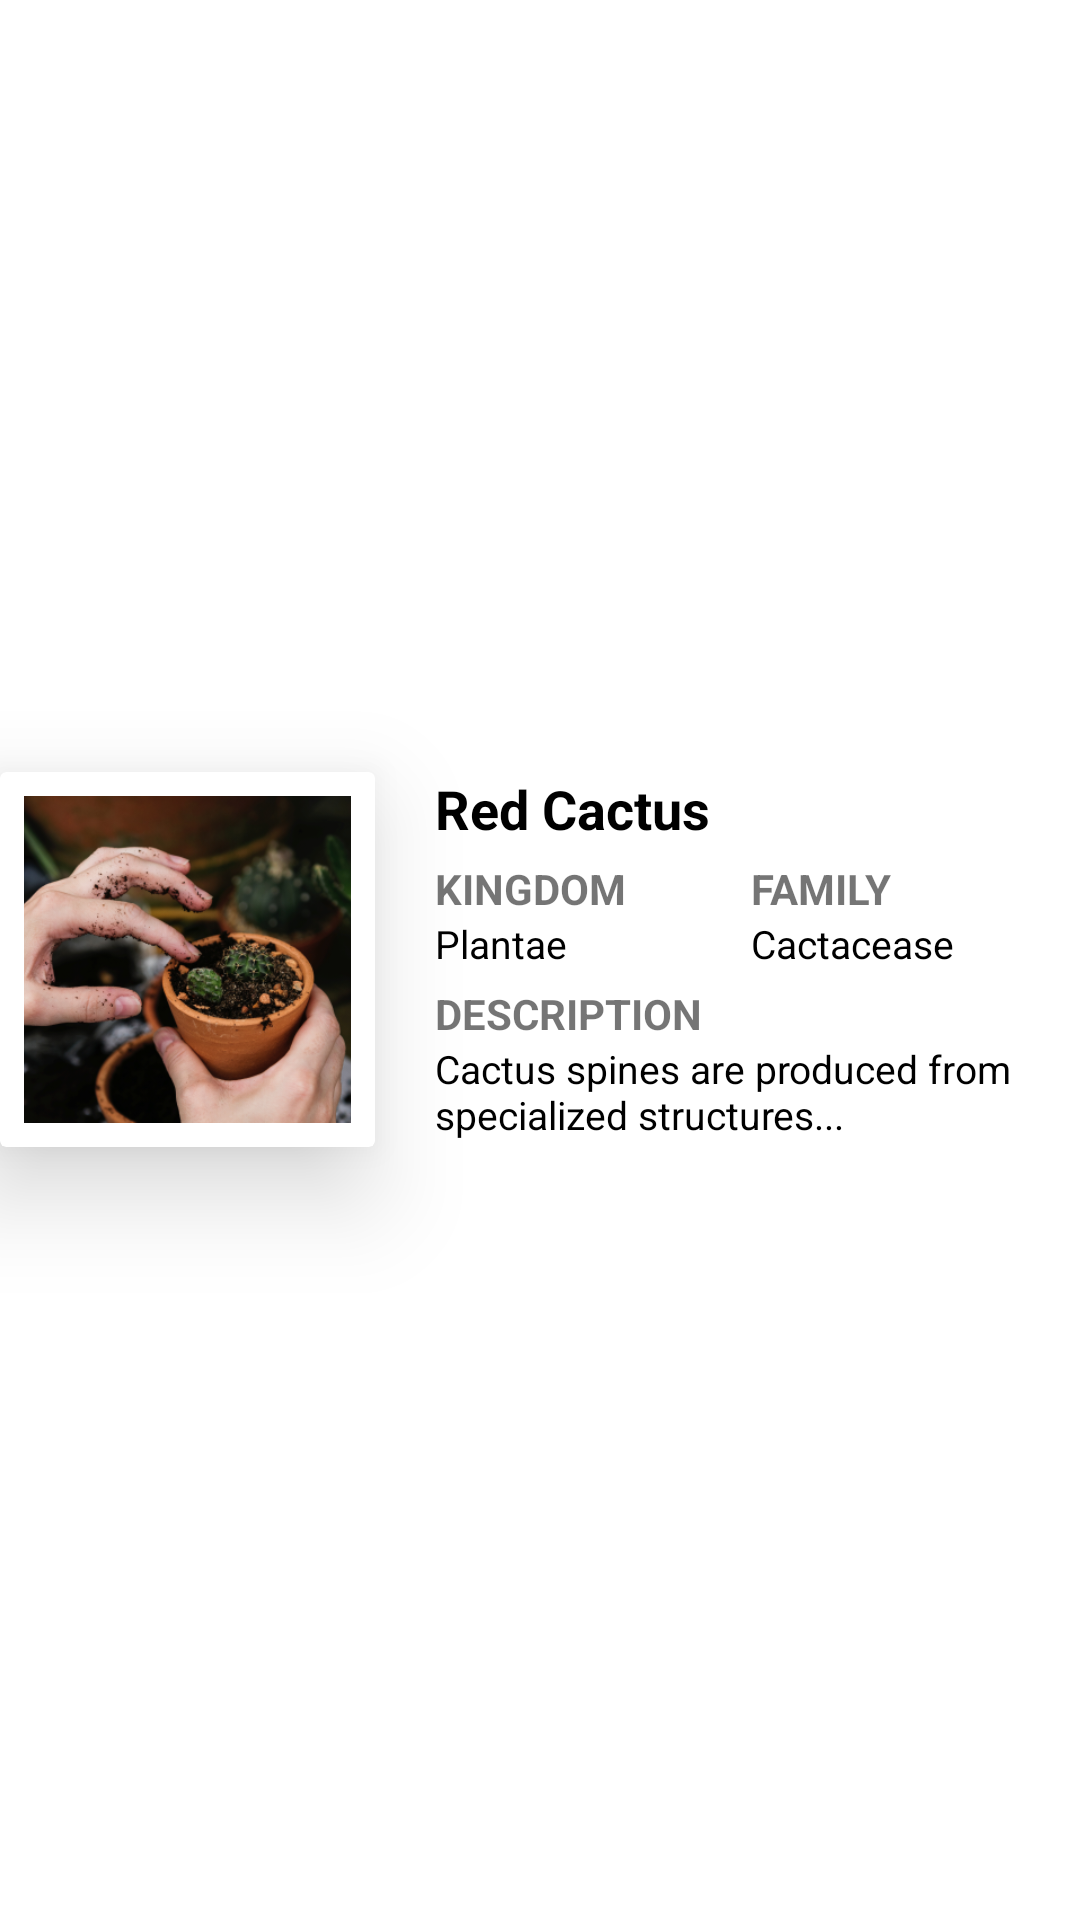

Write the Android layout XML for this screen, with the resource values it uses.
<!-- AndroidManifest.xml: application theme Theme.PlantSearching -->
<!-- res/layout/listview_plant_item.xml -->
<?xml version="1.0" encoding="utf-8"?>
<LinearLayout xmlns:android="http://schemas.android.com/apk/res/android"
    android:layout_width="match_parent"
    android:layout_height="160dp"
    xmlns:app="http://schemas.android.com/apk/res-auto"
    android:layout_marginBottom="20dp"
    android:orientation="horizontal"
    android:gravity="center">
    <androidx.cardview.widget.CardView
        android:layout_width="125dp"
        android:layout_height="125dp"

        android:background="@color/white"
        app:cardElevation="20dp"
        >
        <ImageView
            android:id="@+id/image"
            android:layout_margin="8dp"
            android:layout_width="match_parent"
            android:layout_height="match_parent"
            android:scaleType="centerCrop"
            android:src="@drawable/template_article"
            />

    </androidx.cardview.widget.CardView>
    <LinearLayout
        android:layout_marginStart="20dp"
        android:layout_width="match_parent"
        android:layout_height="125dp"
        android:orientation="vertical">
        <TextView
            android:id="@+id/title"
            android:layout_width="wrap_content"
            android:layout_height="wrap_content"
            android:text="Red Cactus"
            android:textSize="18sp"
            android:textStyle="bold"
            android:textColor="@color/black">
        </TextView>
        <LinearLayout
            android:layout_width="match_parent"
            android:layout_height="wrap_content"
            android:orientation="horizontal"
            android:layout_marginTop="5dp">
            <LinearLayout
                android:layout_width="wrap_content"
                android:layout_height="wrap_content"
                android:layout_weight="1"
                android:orientation="vertical">
                <TextView
                    android:layout_width="wrap_content"
                    android:layout_height="wrap_content"
                    android:text="KINGDOM"
                    android:textStyle="bold">

                </TextView>
                <TextView
                    android:id="@+id/kingdom"
                    android:layout_width="wrap_content"
                    android:layout_height="wrap_content"
                    android:text="Plantae"
                    android:textSize="13sp"
                    android:textColor="@color/black"
                    >

                </TextView>
            </LinearLayout>
            <LinearLayout
                android:layout_width="wrap_content"
                android:layout_height="wrap_content"
                android:layout_weight="1"
                android:orientation="vertical">
                <TextView
                    android:layout_width="wrap_content"
                    android:layout_height="wrap_content"
                    android:text="FAMILY"
                    android:textStyle="bold">

                </TextView>
                <TextView
                    android:id="@+id/family"
                    android:layout_width="wrap_content"
                    android:layout_height="wrap_content"
                    android:text="Cactacease"
                    android:textSize="13sp"
                    android:textColor="@color/black"
                    />
            </LinearLayout>
        </LinearLayout>
        <LinearLayout
            android:layout_width="match_parent"
            android:layout_height="match_parent"
            android:orientation="vertical"
            android:layout_marginTop="5dp"
            >
            <TextView
                android:layout_width="wrap_content"
                android:layout_height="wrap_content"
                android:text="DESCRIPTION"
                android:textStyle="bold">

            </TextView>
            <TextView
                android:id="@+id/description"
                android:layout_width="wrap_content"
                android:layout_height="wrap_content"
                android:text="Cactus spines are produced
from specialized structures..."
                android:textSize="13sp"
                android:textColor="@color/black"
                >

            </TextView>
        </LinearLayout>
    </LinearLayout>
</LinearLayout>
<!-- resources referenced by this layout -->
<resources>
  <color name="black">#FF000000</color>
  <color name="white">#FFFFFFFF</color>
  <!-- drawable template_article: png bitmap (drawable, 318742 bytes) -->
  <style name="Theme.PlantSearching" parent="Theme.MaterialComponents.DayNight.NoActionBar">
          
          <item name="colorPrimary">@color/purple_500</item>
          <item name="colorPrimaryVariant">@color/purple_700</item>
          <item name="colorOnPrimary">@color/white</item>
          
          <item name="colorSecondary">@color/teal_200</item>
          <item name="colorSecondaryVariant">@color/teal_700</item>
          <item name="colorOnSecondary">@color/black</item>
          
          <item name="android:statusBarColor">?attr/colorPrimaryVariant</item>
          
      </style>
  <color name="purple_500">#FF6200EE</color>
  <color name="purple_700">#FF3700B3</color>
  <color name="teal_200">#FF03DAC5</color>
  <color name="teal_700">#FF018786</color>
</resources>
